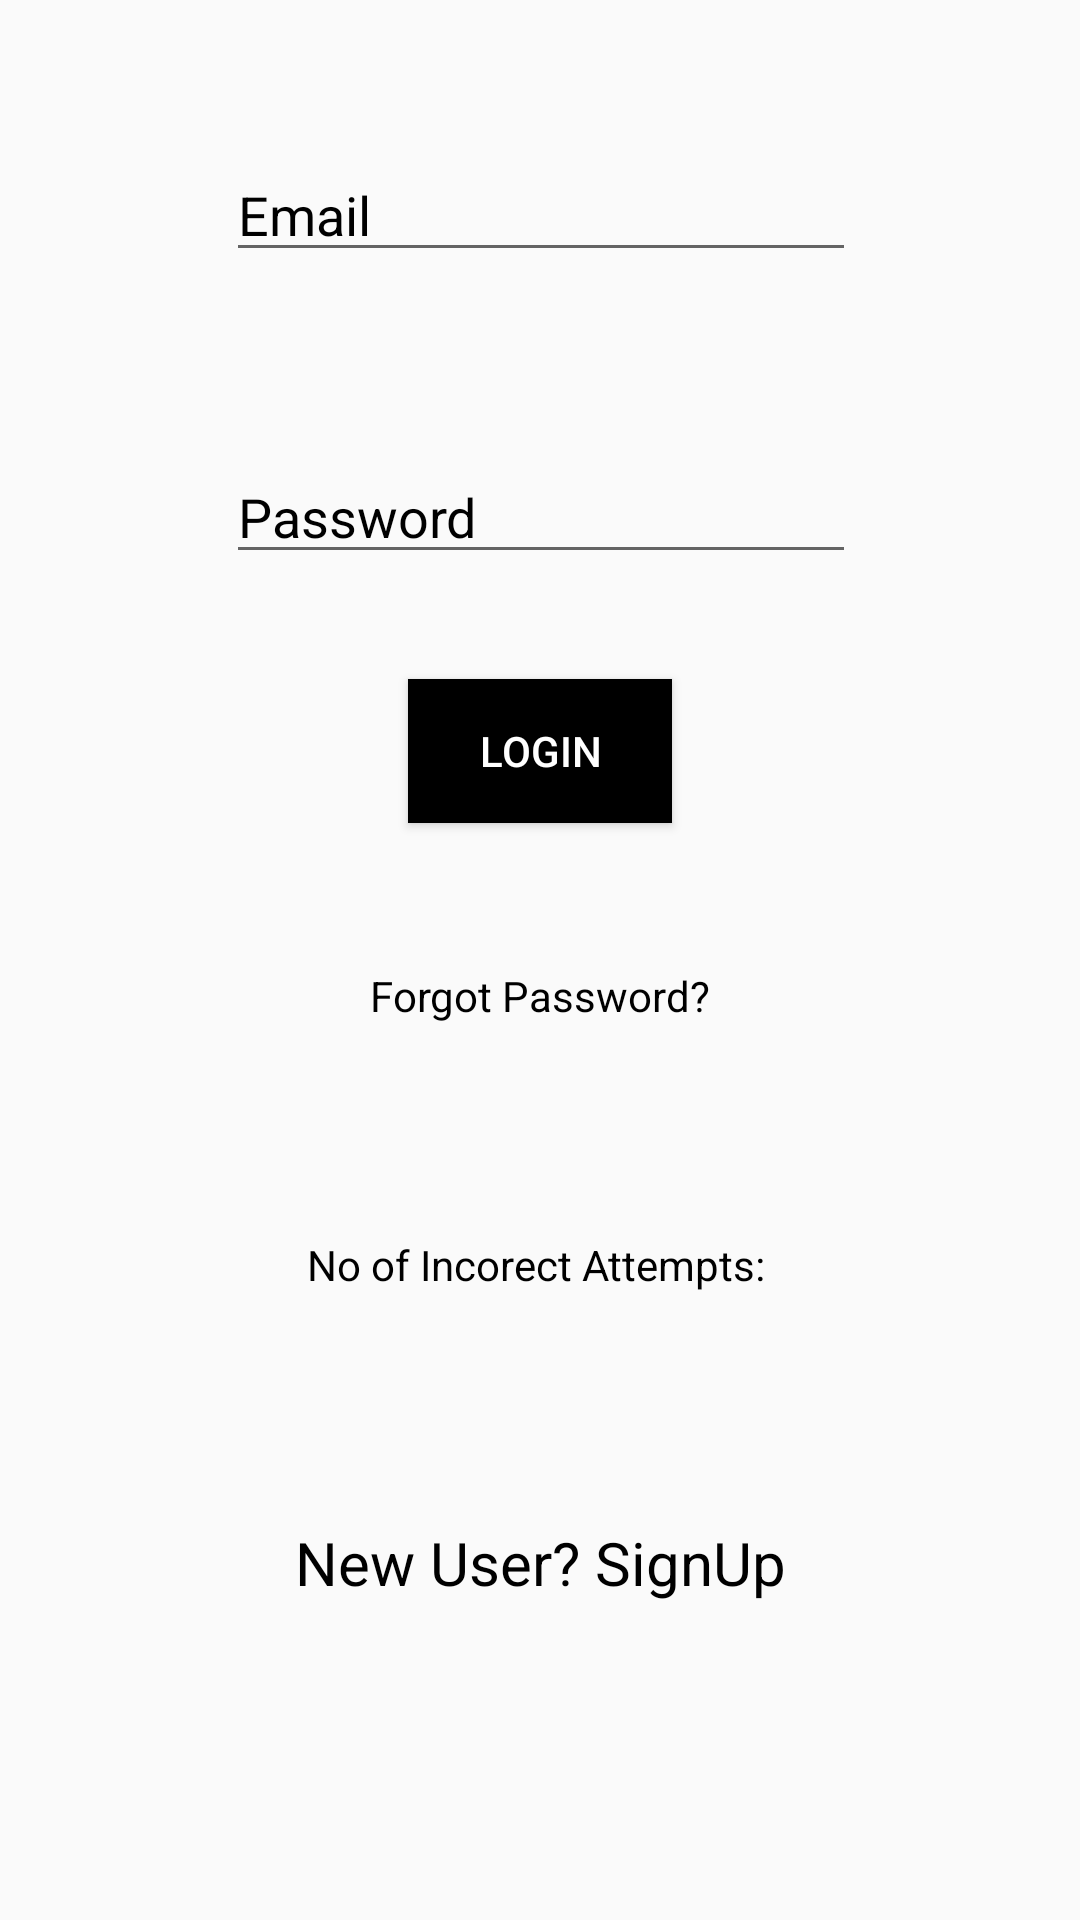

The Android layout XML behind this screen, and the referenced resources:
<!-- AndroidManifest.xml: application theme AppTheme -->
<!-- res/layout/activity_login.xml -->
<?xml version="1.0" encoding="utf-8"?>
<android.support.constraint.ConstraintLayout xmlns:android="http://schemas.android.com/apk/res/android"
    xmlns:app="http://schemas.android.com/apk/res-auto"
    xmlns:tools="http://schemas.android.com/tools"
    android:layout_width="match_parent"
    android:layout_height="match_parent"
    tools:context=".LoginActivity">


    <EditText
        android:id="@+id/edtname"
        android:layout_width="wrap_content"
        android:layout_height="wrap_content"
        android:layout_marginBottom="8dp"
        android:layout_marginEnd="8dp"
        android:layout_marginStart="8dp"
        android:layout_marginTop="8dp"
        android:ems="10"
        android:hint="Email"
        android:textColorHint="@color/darkblue"
        android:inputType="textPersonName"
        app:layout_constraintBottom_toBottomOf="parent"
        app:layout_constraintEnd_toEndOf="parent"
        app:layout_constraintHorizontal_bias="0.503"
        app:layout_constraintStart_toStartOf="parent"
        app:layout_constraintTop_toTopOf="parent"
        app:layout_constraintVertical_bias="0.071" />

    <EditText
        android:textColorHint="@color/darkblue"
        android:id="@+id/edtpass"
        android:layout_width="wrap_content"
        android:layout_height="wrap_content"
        android:layout_marginBottom="8dp"
        android:layout_marginEnd="8dp"
        android:layout_marginStart="8dp"
        android:layout_marginTop="8dp"
        android:ems="10"
        android:hint="Password"
        android:inputType="textPassword"
        app:layout_constraintBottom_toBottomOf="parent"
        app:layout_constraintEnd_toEndOf="parent"
        app:layout_constraintHorizontal_bias="0.503"
        app:layout_constraintStart_toStartOf="parent"
        app:layout_constraintTop_toBottomOf="@+id/edtname"
        app:layout_constraintVertical_bias="0.104" />

    <Button
        android:background="@color/darkblue"
        android:textColor="@android:color/white"
        android:id="@+id/btnlogin"
        android:layout_width="wrap_content"
        android:layout_height="wrap_content"
        android:layout_marginBottom="8dp"
        android:layout_marginEnd="8dp"
        android:layout_marginStart="8dp"
        android:layout_marginTop="8dp"
        android:text="Login"
        app:layout_constraintBottom_toBottomOf="parent"
        app:layout_constraintEnd_toEndOf="parent"
        app:layout_constraintStart_toStartOf="parent"
        app:layout_constraintTop_toBottomOf="@+id/edtpass"
        app:layout_constraintVertical_bias="0.07" />

    <TextView
        android:textColor="@color/darkblue"
        android:id="@+id/tvinfo"
        android:layout_width="wrap_content"
        android:layout_height="wrap_content"
        android:layout_marginBottom="8dp"
        android:layout_marginEnd="8dp"
        android:layout_marginStart="8dp"
        android:layout_marginTop="8dp"
        android:text="No of Incorect Attempts: "
        app:layout_constraintBottom_toBottomOf="parent"
        app:layout_constraintEnd_toEndOf="parent"
        app:layout_constraintHorizontal_bias="0.502"
        app:layout_constraintStart_toStartOf="parent"
        app:layout_constraintTop_toBottomOf="@+id/btnlogin"
        app:layout_constraintVertical_bias="0.392" />

    <TextView
        android:textColor="@color/darkblue"
        android:id="@+id/tvregister"
        android:layout_width="wrap_content"
        android:layout_height="wrap_content"
        android:layout_marginBottom="8dp"
        android:layout_marginEnd="8dp"
        android:layout_marginStart="8dp"
        android:layout_marginTop="8dp"
        android:text="New User? SignUp"
        android:textSize="20sp"
        app:layout_constraintBottom_toBottomOf="parent"
        app:layout_constraintEnd_toEndOf="parent"
        app:layout_constraintStart_toStartOf="parent"
        app:layout_constraintTop_toBottomOf="@+id/tvinfo"
        app:layout_constraintVertical_bias="0.412" />

    <TextView
        android:textColor="@color/darkblue"
        android:id="@+id/tvForgotPassword"
        android:layout_width="wrap_content"
        android:layout_height="wrap_content"
        android:layout_marginEnd="8dp"
        android:layout_marginStart="8dp"
        android:layout_marginTop="48dp"
        android:text="Forgot Password?"
        app:layout_constraintEnd_toEndOf="parent"
        app:layout_constraintStart_toStartOf="parent"
        app:layout_constraintTop_toBottomOf="@+id/btnlogin" />

</android.support.constraint.ConstraintLayout>
<!-- resources referenced by this layout -->
<resources>
  <color name="darkblue">#000000</color>
  <style name="AppTheme" parent="Theme.AppCompat.Light.DarkActionBar">
          
          <item name="colorPrimary">@color/colorPrimary</item>
          <item name="colorPrimaryDark">@color/colorPrimaryDark</item>
          <item name="colorAccent">@color/colorAccent</item>
          <item name="windowActionBar">false</item>
          <item name="windowNoTitle">true</item>
      </style>
  <color name="colorPrimary">#000000</color>
  <color name="colorPrimaryDark">#000000</color>
  <color name="colorAccent">#FF4081</color>
</resources>
